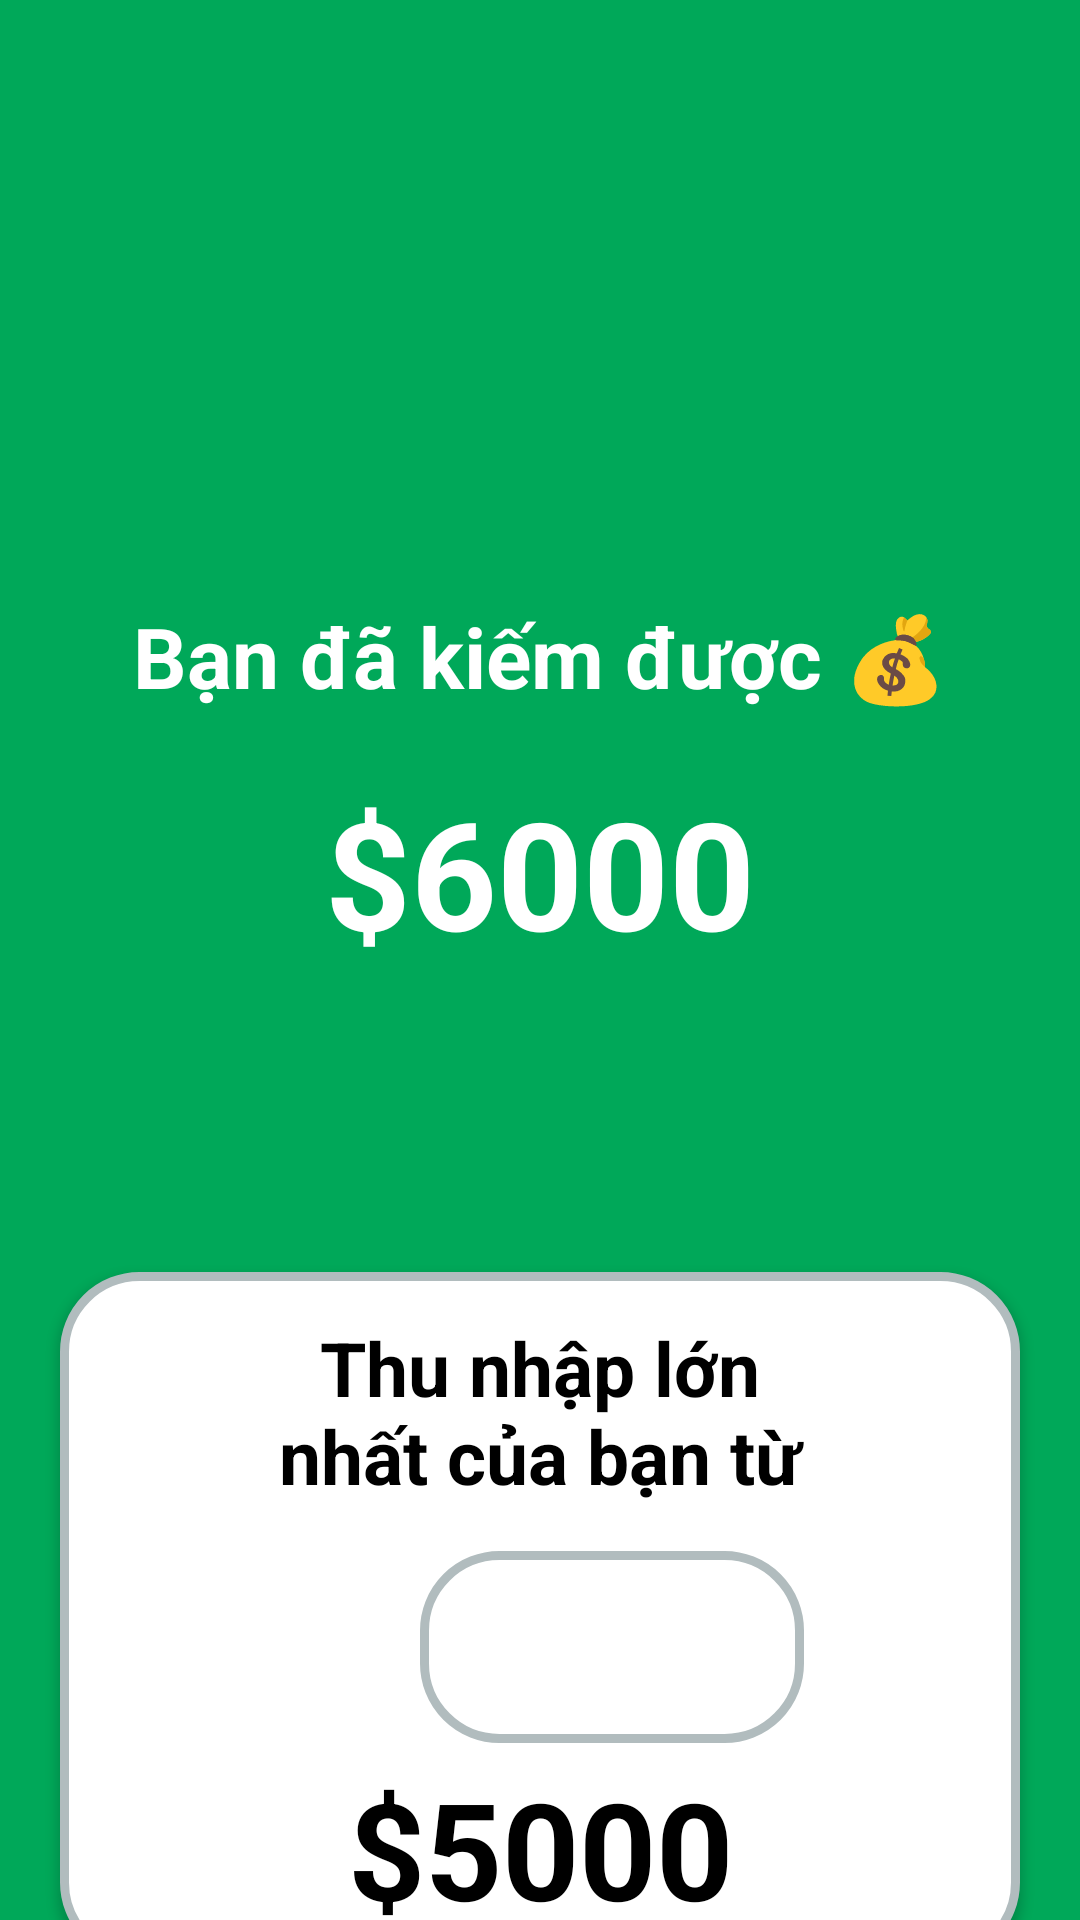

Write the Android layout XML for this screen, with the resource values it uses.
<!-- AndroidManifest.xml: application theme Theme.MoneyManagement -->
<!-- res/layout/activity_financial_report_income.xml -->
<?xml version="1.0" encoding="utf-8"?>
<LinearLayout xmlns:android="http://schemas.android.com/apk/res/android"
    xmlns:app="http://schemas.android.com/apk/res-auto"
    xmlns:tools="http://schemas.android.com/tools"
    android:layout_width="match_parent"
    android:layout_height="match_parent"
    android:orientation="vertical"
    tools:context=".Financial_Report_Income"
    android:background="@color/green">
    >
    <com.google.android.material.textview.MaterialTextView
        android:layout_width="match_parent"
        android:layout_height="wrap_content"
        android:text="Bạn đã kiếm được 💰"
        android:textSize="28dp"
        android:gravity="center"
        android:layout_marginTop="200dp"
        android:textColor="@color/white"
        android:textStyle="bold"
        />
    <com.google.android.material.textview.MaterialTextView
        android:layout_width="match_parent"
        android:layout_height="wrap_content"
        android:text="$6000"
        android:textSize="50dp"
        android:gravity="center"
        android:layout_marginTop="20dp"
        android:textColor="@color/white"
        android:textStyle="bold"
        android:id="@+id/txt_income_total"
        />
    <LinearLayout
        android:layout_width="match_parent"
        android:layout_height="230dp"
        android:orientation="vertical"
        android:layout_marginTop="100dp"
        android:layout_marginLeft="20dp"
        android:layout_marginRight="20dp"
        android:background="@drawable/layout_bg_setting"
        android:elevation="2dp"
        >
        <com.google.android.material.textview.MaterialTextView
            android:layout_width="match_parent"
            android:layout_height="wrap_content"
            android:text="Thu nhập lớn nhất của bạn từ"
            android:textColor="@color/black"
            android:textSize="25dp"
            android:gravity="center"
            android:layout_marginLeft="70dp"
            android:layout_marginRight="70dp"
            android:layout_marginTop="15dp"
            android:textStyle="bold"
            />
        <LinearLayout
            android:layout_width="128dp"
            android:layout_height="64dp"
            android:background="@drawable/layout_bg_setting"
            android:layout_marginLeft="120dp"
            android:layout_marginTop="15dp"
            >
        </LinearLayout>
        <com.google.android.material.textview.MaterialTextView
            android:id="@+id/txt_income"
            android:layout_width="match_parent"
            android:layout_height="wrap_content"
            android:text="$5000"
            android:textColor="@color/black"
            android:textSize="45dp"
            android:gravity="center"
            android:layout_marginLeft="50dp"
            android:layout_marginRight="50dp"
            android:layout_marginTop="5dp"
            android:textStyle="bold"
            />
    </LinearLayout>

</LinearLayout>
<!-- resources referenced by this layout -->
<resources>
  <color name="black">#FF000000</color>
  <color name="green">#00a859</color>
  <color name="white">#FFFFFFFF</color>
  <!-- drawable layout_bg_setting (drawable) -->
  <?xml version="1.0" encoding="UTF-8"?>
  <shape xmlns:android="http://schemas.android.com/apk/res/android">
      <solid android:color="#FFFF"/>
      <stroke android:width="3dp" android:color="#B1BCBE" />
      <corners android:radius="25dp"/>
      <padding android:left="0dp" android:top="0dp" android:right="0dp" android:bottom="0dp" />
  </shape>
  <style name="Theme.MoneyManagement" parent="Theme.MaterialComponents.DayNight.NoActionBar">
          
          <item name="colorPrimary">@color/purple_500</item>
          <item name="colorPrimaryVariant">@color/purple_700</item>
          <item name="colorOnPrimary">@color/white</item>
          
          <item name="colorSecondary">@color/teal_200</item>
          <item name="colorSecondaryVariant">@color/teal_700</item>
          <item name="colorOnSecondary">@color/black</item>
          
          <item name="android:statusBarColor" tools:targetApi="l">?attr/colorPrimaryVariant</item>
          
      </style>
  <color name="purple_500">#FF6200EE</color>
  <color name="purple_700">#FF3700B3</color>
  <color name="teal_200">#FF03DAC5</color>
  <color name="teal_700">#FF018786</color>
</resources>
